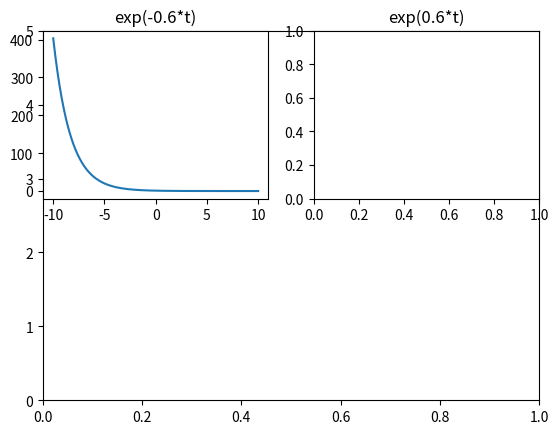

Python code for this plot: (Note: this script raises an exception after producing the figure.)
"""
    连续时间实指数信号
"""
import numpy as np
import matplotlib.pyplot as plt

t = np.linspace(-10.0,10.0,1000)
plt.ylim(0,5)
plt.subplot(221)
plt.title(u'exp(-0.6*t)')
ft = np.exp(-0.6*t)
plt.plot(t,ft)
plt.subplot(222)
plt.title(u'exp(0.6*t)')
ft1 = np.exp(0.6*t)
plt.plot(t,tf1)
plt.subplot(212)
plt.title(u'exp(0*t)')
ft2 = np.exp(0*t)
plt.plot(y,ft2)
plt.show()
